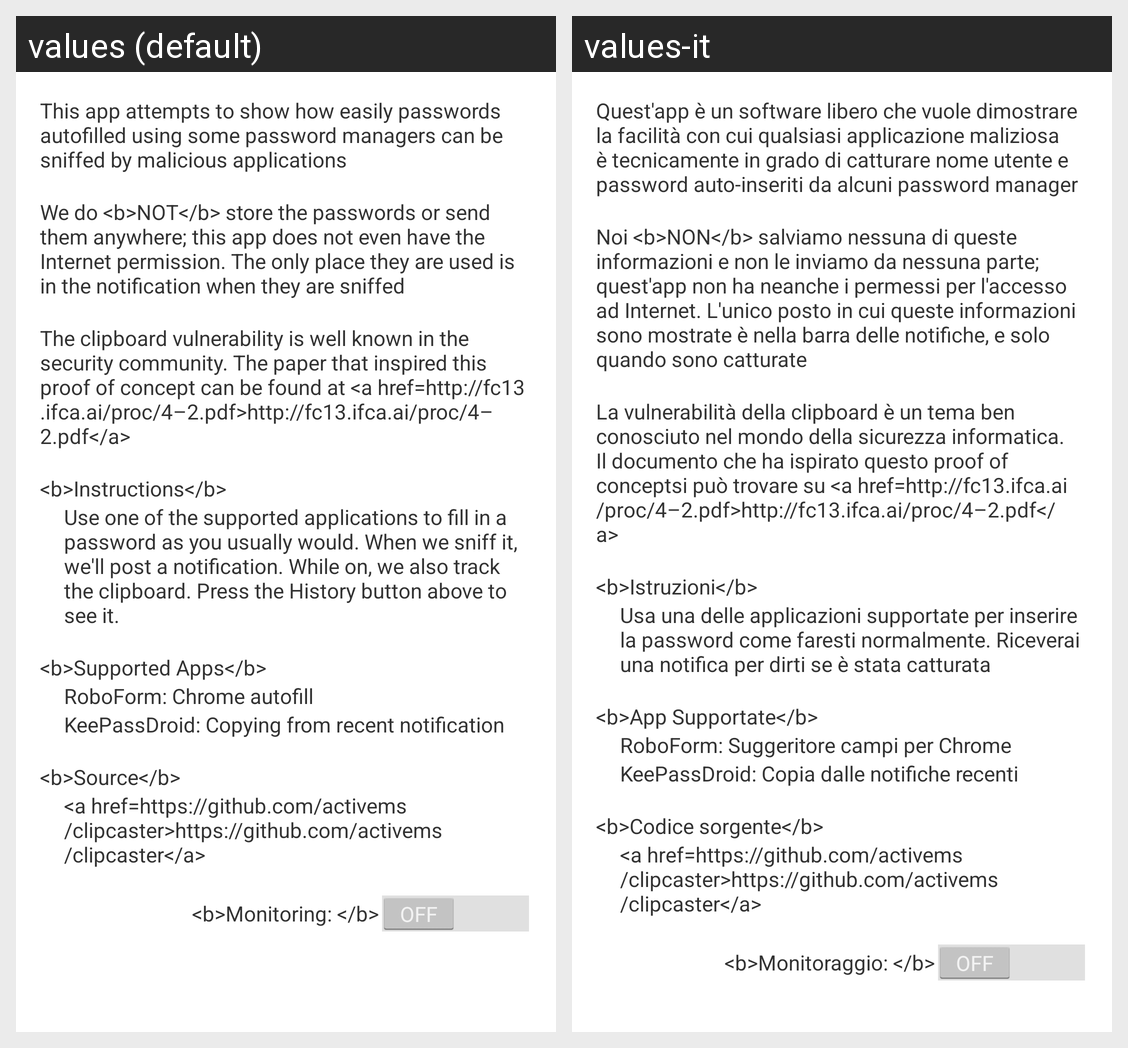

Translations of the strings shown on this Android screen, per locale in the grid:
Android screen res/layout/about_text.xml rendered under 2 locales, left to right: values (default), values-it. Device: Nexus 5 (rendered at 1080×1920; each locale shown at half size, 540×960, under a caption strip naming it); theme AppTheme.
Strings drawn on this screen, with the default value and each locale's value (text and hints the layout hard-codes, and strings that could not be matched under every locale, appear in the picture but are not listed):

about_intro
  values: This app attempts to show how easily passwords autofilled using some password managers can be sniffed by malicious applications
  values-it: Quest'app è un software libero che vuole dimostrare la facilità con cui qualsiasi applicazione maliziosa è tecnicamente in grado di catturare nome utente e password auto-inseriti da alcuni password manager

about_password_not_stored
  values: We do <b>NOT</b> store the passwords or send them anywhere; this app does not even have the Internet permission. The only place they are used is in the notification when they are sniffed
  values-it: Noi <b>NON</b> salviamo nessuna di queste informazioni e non le inviamo da nessuna parte; quest'app non ha neanche i permessi per l'accesso ad Internet. L'unico posto in cui queste informazioni sono mostrate è nella barra delle notifiche, e solo quando sono catturate

about_vulnerability
  values: The clipboard vulnerability is well known in the security community. The paper that inspired this proof of concept can be found at <a href=http://fc13.ifca.ai/proc/4–2.pdf>http://fc13.ifca.ai/proc/4–2.pdf</a>
  values-it: La vulnerabilità della clipboard è un tema ben conosciuto nel mondo della sicurezza informatica. Il documento che ha ispirato questo proof of conceptsi può trovare su <a href=http://fc13.ifca.ai/proc/4–2.pdf>http://fc13.ifca.ai/proc/4–2.pdf</a>

about_instruction_header
  values: <b>Instructions</b>
  values-it: <b>Istruzioni</b>

about_instructions
  values: Use one of the supported applications to fill in a password as you usually would. When we sniff it, we'll post a notification. While on, we also track the clipboard. Press the History button above to see it.
  values-it: Usa una delle applicazioni supportate per inserire la password come faresti normalmente. Riceverai una notifica per dirti se è stata catturata

about_supported_apps_header
  values: <b>Supported Apps</b>
  values-it: <b>App Supportate</b>

case_roboform
  values: RoboForm: Chrome autofill
  values-it: RoboForm: Suggeritore campi per Chrome

case_keepassdroid
  values: KeePassDroid: Copying from recent notification
  values-it: KeePassDroid: Copia dalle notifiche recenti

about_source_header
  values: <b>Source</b>
  values-it: <b>Codice sorgente</b>

about_source
  values: <a href=https://github.com/activems/clipcaster>https://github.com/activems/clipcaster</a>
  values-it: <a href=https://github.com/activems/clipcaster>https://github.com/activems/clipcaster</a>

service_toggle_pretext
  values: <b>Monitoring: </b>
  values-it: <b>Monitoraggio: </b>
